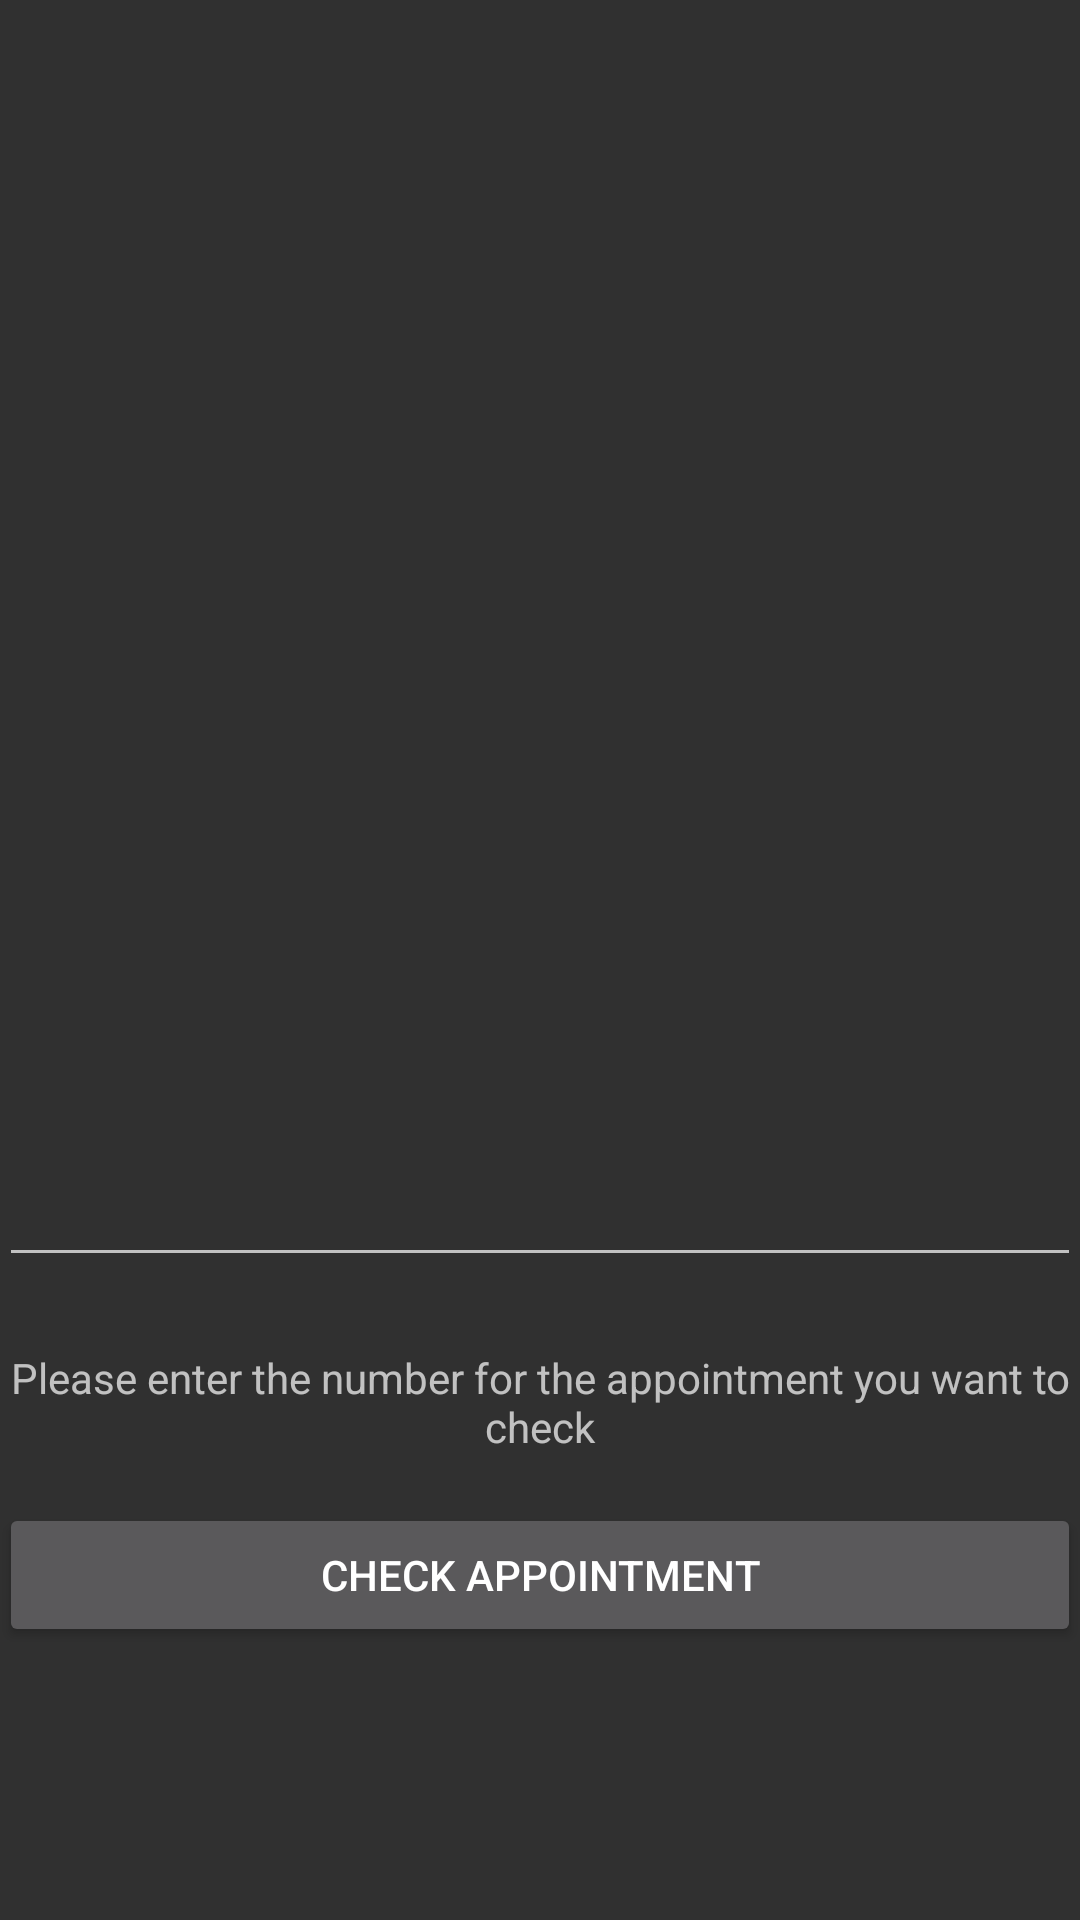

Write the Android layout XML for this screen, with the resource values it uses.
<!-- AndroidManifest.xml: application theme Theme.AppCompat.NoActionBar -->
<!-- res/layout/search_result.xml -->
<RelativeLayout xmlns:android="http://schemas.android.com/apk/res/android"
    xmlns:tools="http://schemas.android.com/tools"
    android:layout_width="match_parent"
    android:layout_height="match_parent"
    android:paddingBottom="@dimen/activity_vertical_margin"
    android:paddingLeft="@dimen/activity_horizontal_margin"
    android:paddingRight="@dimen/activity_horizontal_margin"
    android:paddingTop="@dimen/activity_vertical_margin">


    <TextView
        android:id="@+id/appointments"
        android:layout_width="match_parent"
        android:layout_height="wrap_content" />

    <Button
        android:text="@string/searchSelectedNum"
        android:layout_width="match_parent"
        android:layout_height="wrap_content"
        android:layout_marginBottom="91dp"
        android:id="@+id/searchSelectedBtn"
        android:layout_alignParentBottom="true" />

    <TextView
        android:text="@string/searchInstructions"
        android:layout_width="match_parent"
        android:layout_height="wrap_content"
        android:gravity="center"
        android:layout_above="@+id/searchSelectedBtn"
        android:layout_centerHorizontal="true"
        android:layout_marginBottom="16dp"
        android:id="@+id/searchInstructions" />

    <EditText
        android:id="@+id/searchNumber"
        android:layout_width="match_parent"
        android:layout_height="wrap_content"
        android:gravity="center"
        android:layout_above="@+id/searchInstructions"
        android:layout_alignParentLeft="true"
        android:layout_alignParentStart="true"
        android:layout_marginBottom="24dp" />


</RelativeLayout>
<!-- resources referenced by this layout -->
<resources>
  <string name="searchInstructions">Please enter the number for the appointment you want to check</string>
  <string name="searchSelectedNum">Check appointment</string>
</resources>
